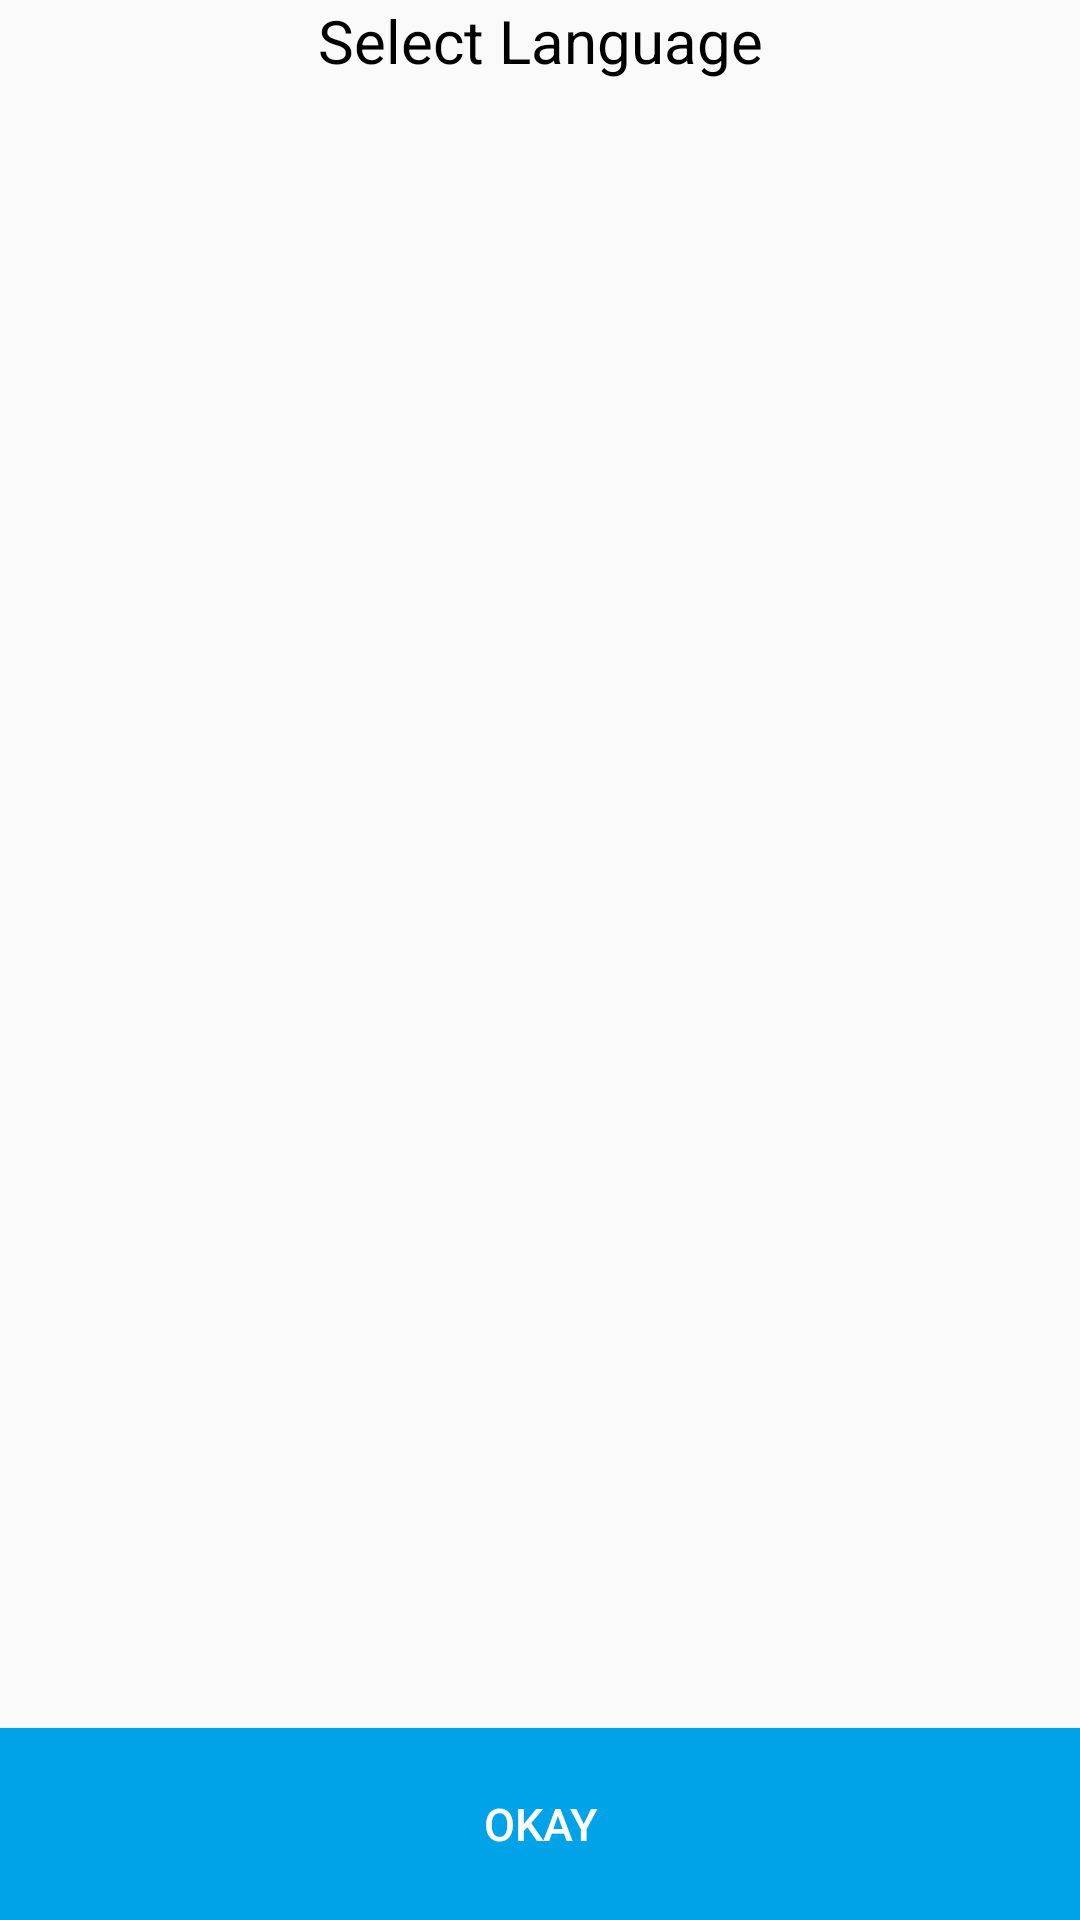

Write the Android layout XML for this screen, with the resource values it uses.
<!-- AndroidManifest.xml: application theme AppTheme -->
<!-- res/layout/fragment_language_frgment.xml -->
<LinearLayout
    xmlns:android="http://schemas.android.com/apk/res/android"
    xmlns:tools="http://schemas.android.com/tools"
    android:layout_width="match_parent"
    android:layout_height="match_parent"
    android:orientation="vertical"
    tools:context="com.example.ronakshah.medicare.languageFragment">

    <TextView
        android:id="@+id/select_lang_textview"
        android:layout_width="match_parent"
        android:layout_height="0dp"
        android:layout_weight="10"
        android:gravity="center_horizontal"
        android:text="@string/select_language"
        android:textColor="@android:color/black"
        android:textSize="20sp" />

    <ListView
        android:id="@+id/select_lang_list"
        android:layout_width="match_parent"
        android:layout_height="0dp"
        android:layout_gravity="center_horizontal"
        android:divider="@android:color/darker_gray"
        android:choiceMode="singleChoice"
        android:dividerHeight="1dp"
        android:layout_weight="80" />

    <Button
        android:id="@+id/select_lang_button"
        android:layout_width="match_parent"
        android:layout_height="0dp"
        android:layout_weight="10"
        android:background="@color/colorBack"
        android:text="@string/select_okay"
        android:textColor="@android:color/white"
        android:textSize="15sp" />

</LinearLayout>
<!-- resources referenced by this layout -->
<resources>
  <color name="colorBack">#00A2E8</color>
  <string name="select_language"> Select Language </string>
  <string name="select_okay"> Okay </string>
  <style name="AppTheme" parent="Theme.AppCompat.Light.DarkActionBar">
          <item name="colorPrimary">@color/colorPrimary</item>
          <item name="colorPrimaryDark">@color/colorPrimary</item>
          <item name="colorAccent">@color/colorAccent</item>
      </style>
  <color name="colorPrimary">#00A2E8</color>
  <color name="colorAccent">#0000FF</color>
</resources>
